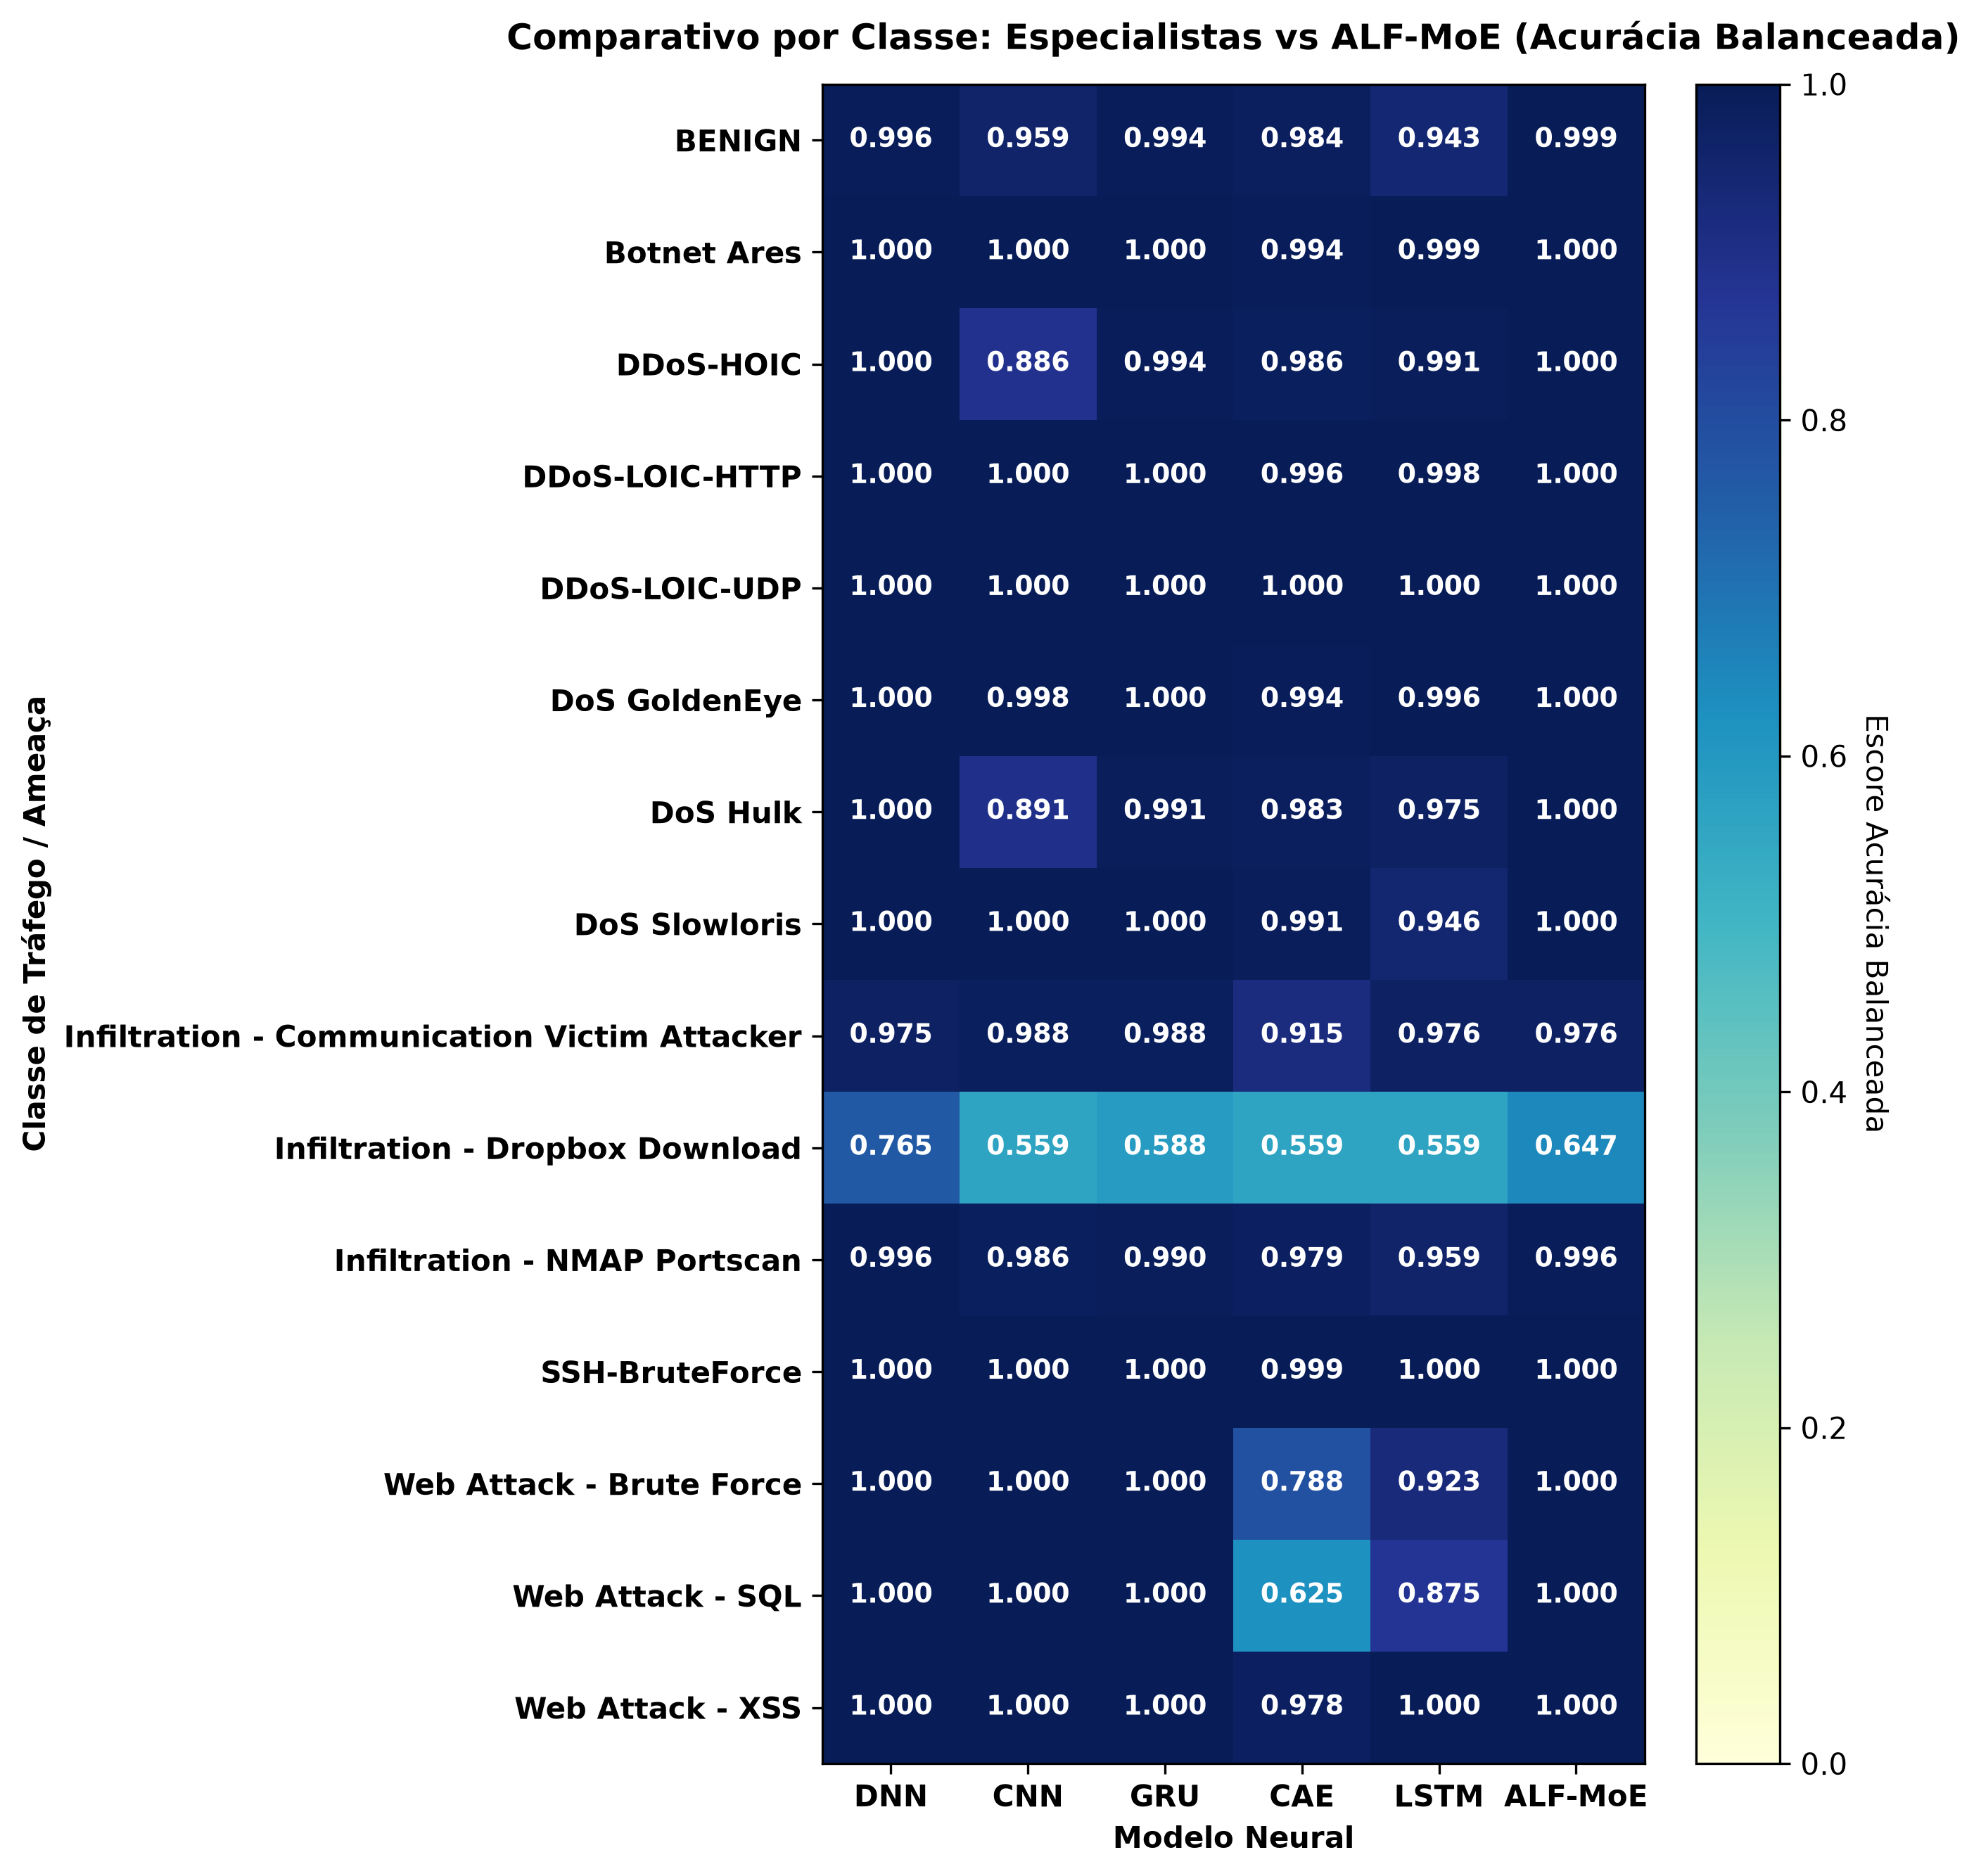

Values plotted in this chart, from the file beside it:
, DNN, CNN, GRU, CAE, LSTM, ALF-MoE
BENIGN, 0.9961, 0.959, 0.9942, 0.9842, 0.9434, 0.9987
Botnet Ares, 1, 1, 0.9999, 0.9941, 0.9993, 1
DDoS-HOIC, 1.0, 0.8857, 0.9944, 0.9855, 0.991, 1.0
DDoS-LOIC-HTTP, 1.0, 1, 1, 0.9964, 0.998, 1.0
DDoS-LOIC-UDP, 1.0, 0.9998, 1, 1, 1, 1.0
DoS GoldenEye, 0.9999, 0.9982, 0.9998, 0.9939, 0.9962, 0.9999
DoS Hulk, 1, 0.8912, 0.9912, 0.9827, 0.9754, 1
DoS Slowloris, 0.9997, 0.9997, 1, 0.991, 0.9464, 0.9997
Infiltration - Communication Victim Atta…, 0.9754, 0.9876, 0.9878, 0.9145, 0.9755, 0.9756
Infiltration - Dropbox Download, 0.7646, 0.5588, 0.5882, 0.5588, 0.5588, 0.6471
Infiltration - NMAP Portscan, 0.9964, 0.986, 0.9897, 0.9795, 0.9587, 0.9957
SSH-BruteForce, 1.0, 1, 1.0, 0.9995, 1.0, 1.0
Web Attack - Brute Force, 1, 1, 1, 0.7885, 0.9231, 1.0
Web Attack - SQL, 1, 0.9999, 1, 0.625, 0.875, 1
Web Attack - XSS, 1, 1.0, 1.0, 0.9782, 1, 1.0
